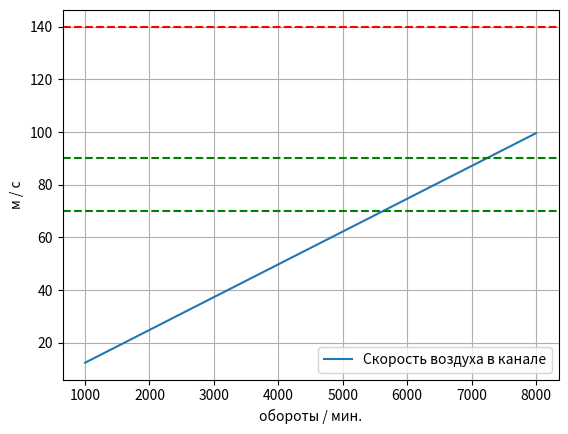

Source code (Python):
from math import pi
from typing import Optional
import matplotlib.pyplot as plt


def calculate_channel_air_speed(
        piston_diameter: float,
        piston_stroke: float,
        channel_diameter: float,
        valves_count: int = 4,
        fixed: Optional[float] = None,
        chart: Optional[tuple] = (1000, 8000),
):
    """
    Рассчитывает скорость потока в канале (седле, без учёта ножки клапана)
    :param piston_diameter: диаметр поршня
    :param piston_stroke: ход поршня
    :param channel_diameter: диаметр канала, в котором измеряем скорость (например диаметр седла)
    :param valves_count: количество клапанов на цилиндр
    :param fixed: расчет для конкретных оборотов
    :param chart: диапазон оборотов для нанесения на график. Если None - график не рисуем
    :return:
    """

    def calc_speed(rp_m, cyl_vol, ch_sq, vlv_count) -> float:
        rp_s = rp_m / 60  # оборотов в секунду
        entrance_time = 1 / (2 * rp_s)  # сколько секунд занимает такт впуска [с]
        rate = cyl_vol / entrance_time  # расход воздуха в секунду [мм^3 / с]
        return rate / (1000 * ch_sq * (vlv_count / 2))  # скорость (м/сек)

    cylinder_volume = pi * piston_diameter ** 2 / 4 * piston_stroke  # мм^3
    channel_square = pi * channel_diameter ** 2 / 4  # мм^2

    match fixed:
        case None:
            x_axis = []
            y_axys = []
            for rpm in range(chart[0], chart[1] + 100, 100):
                x_axis.append(rpm)
                y_axys.append(
                    calc_speed(rpm, cylinder_volume, channel_square, valves_count)
                )

            plt.plot(x_axis, y_axys, label="Скорость воздуха в канале")
            plt.legend()
            plt.xlabel('обороты / мин.')
            plt.ylabel('м / с')
            plt.axhline(y=70, color="green", linestyle="--", label="Хорошая наполняемость")
            plt.axhline(y=90, color="green", linestyle="--", label="Хорошая наполняемость")
            plt.axhline(y=140, color="red", linestyle="--", label="Приемлемая наполняемость")
            plt.grid(visible=True)
            plt.show()
            return None
        case some:
            return calc_speed(some, cylinder_volume, channel_square, valves_count)


if __name__ == '__main__':
    # v2106 = calculate_channel_air_speed(79.8, 80, 33, valves_count=2)
    lvs = calculate_channel_air_speed(82.0, 84, 27.5, valves_count=4)
    pass
